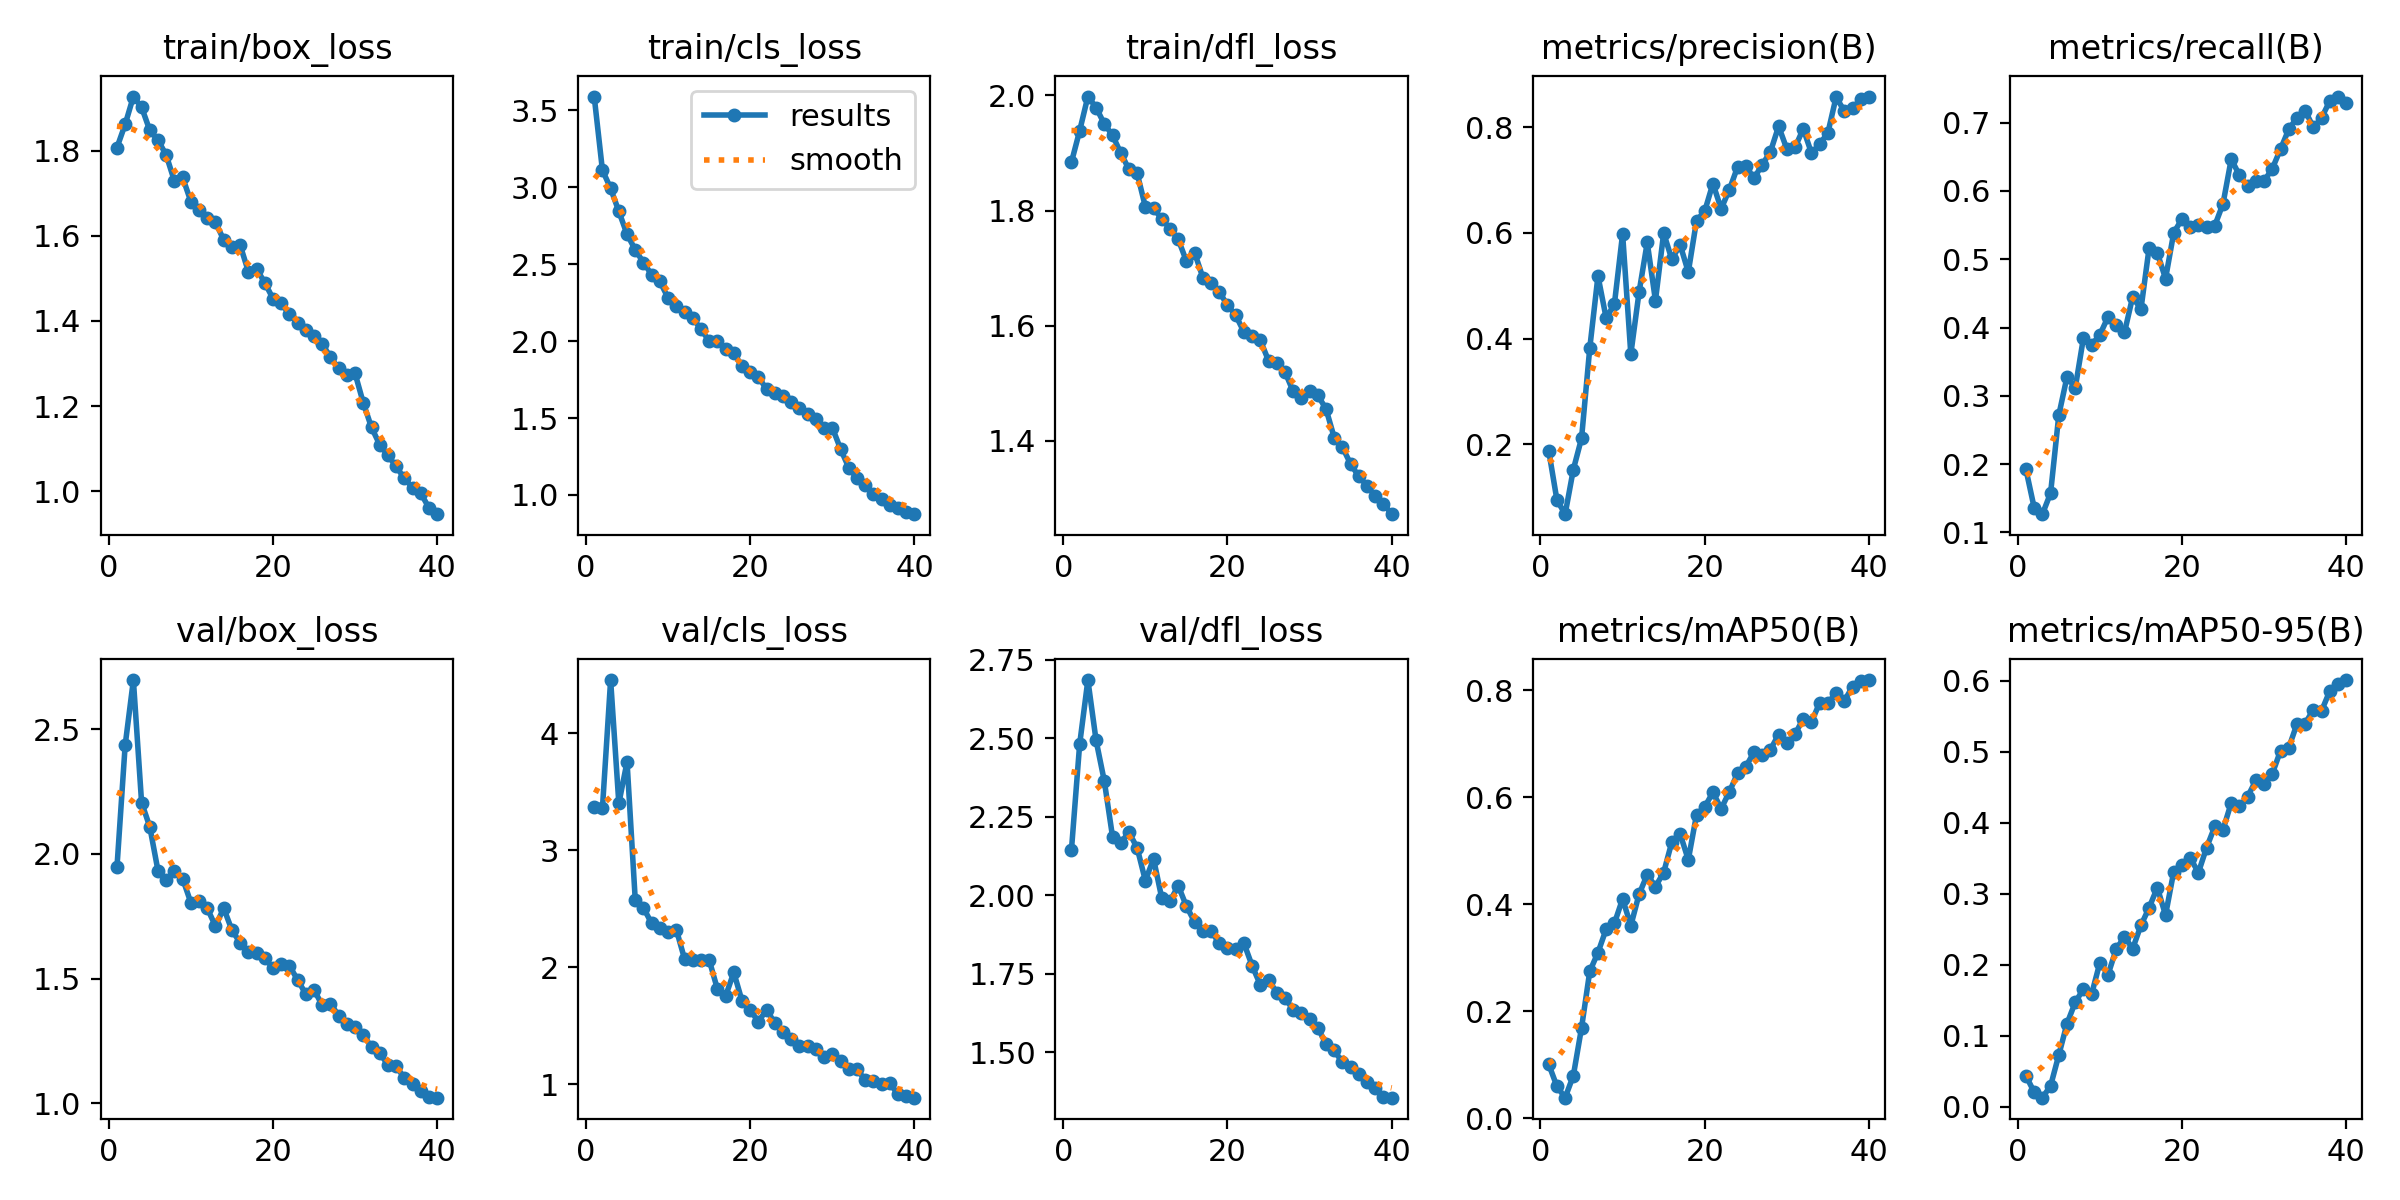

The data file committed next to this chart (first rows):
epoch, time, train/box_loss, train/cls_loss, train/dfl_loss, metrics/precision(B), metrics/recall(B), metrics/mAP50(B), metrics/mAP50-95(B), val/box_loss, val/cls_loss, val/dfl_loss, lr/pg0, lr/pg1, lr/pg2
1, 23.91, 1.807, 3.589, 1.884, 0.1882, 0.1923, 0.1012, 0.04353, 1.946, 3.365, 2.144, 0.0004128, 0.0004128, 0.0004128
2, 146.6, 1.862, 3.111, 1.939, 0.09482, 0.1364, 0.05986, 0.02053, 2.436, 3.357, 2.48, 0.0008089, 0.0008089, 0.0008089
3, 168.5, 1.927, 2.992, 1.998, 0.06789, 0.1268, 0.03871, 0.01273, 2.697, 4.453, 2.685, 0.001184, 0.001184, 0.001184
4, 189.7, 1.902, 2.843, 1.979, 0.1524, 0.1577, 0.07991, 0.02937, 2.206, 3.4, 2.492, 0.001157, 0.001157, 0.001157
5, 210.4, 1.848, 2.694, 1.951, 0.2115, 0.2718, 0.1694, 0.07282, 2.108, 3.754, 2.363, 0.001126, 0.001126, 0.001126
6, 231.2, 1.825, 2.593, 1.931, 0.382, 0.3279, 0.2748, 0.117, 1.932, 2.574, 2.186, 0.001095, 0.001095, 0.001095
7, 251.7, 1.79, 2.51, 1.9, 0.5186, 0.3115, 0.3099, 0.147, 1.896, 2.507, 2.167, 0.001064, 0.001064, 0.001064
8, 272.4, 1.728, 2.432, 1.872, 0.4388, 0.3848, 0.3537, 0.1657, 1.93, 2.376, 2.2, 0.001033, 0.001033, 0.001033
9, 293.7, 1.737, 2.388, 1.865, 0.4654, 0.3746, 0.3645, 0.1586, 1.901, 2.338, 2.15, 0.001002, 0.001002, 0.001002
10, 314.7, 1.68, 2.28, 1.806, 0.5982, 0.3895, 0.4102, 0.2028, 1.804, 2.299, 2.046, 0.0009716, 0.0009716, 0.0009716
11, 335.5, 1.66, 2.226, 1.804, 0.3707, 0.4157, 0.3601, 0.1861, 1.809, 2.322, 2.115, 0.0009406, 0.0009406, 0.0009406
12, 356.7, 1.643, 2.186, 1.785, 0.4875, 0.4032, 0.4187, 0.2221, 1.782, 2.073, 1.99, 0.0009097, 0.0009097, 0.0009097
13, 377.9, 1.632, 2.153, 1.768, 0.5819, 0.393, 0.4555, 0.2392, 1.71, 2.063, 1.98, 0.0008787, 0.0008787, 0.0008787
14, 398.8, 1.59, 2.076, 1.75, 0.472, 0.4453, 0.4331, 0.2227, 1.782, 2.066, 2.03, 0.0008478, 0.0008478, 0.0008478
15, 420.8, 1.574, 2.002, 1.712, 0.5997, 0.4266, 0.4595, 0.2552, 1.694, 2.063, 1.964, 0.0008169, 0.0008169, 0.0008169
16, 441.2, 1.579, 2.003, 1.727, 0.5497, 0.5168, 0.5168, 0.2803, 1.644, 1.816, 1.914, 0.0007859, 0.0007859, 0.0007859
17, 462.4, 1.516, 1.948, 1.683, 0.578, 0.5093, 0.532, 0.3085, 1.607, 1.754, 1.884, 0.000755, 0.000755, 0.000755
18, 482.9, 1.523, 1.921, 1.674, 0.5259, 0.4717, 0.4832, 0.2698, 1.604, 1.957, 1.887, 0.0007241, 0.0007241, 0.0007241
19, 503.8, 1.49, 1.839, 1.658, 0.623, 0.539, 0.5674, 0.3312, 1.581, 1.714, 1.846, 0.0006931, 0.0006931, 0.0006931
20, 525, 1.453, 1.796, 1.635, 0.6412, 0.5588, 0.582, 0.3404, 1.543, 1.634, 1.833, 0.0006622, 0.0006622, 0.0006622
21, 546, 1.442, 1.768, 1.618, 0.6934, 0.5475, 0.6094, 0.3506, 1.559, 1.537, 1.828, 0.0006312, 0.0006312, 0.0006312
22, 566.7, 1.416, 1.686, 1.589, 0.6457, 0.5502, 0.5788, 0.3296, 1.551, 1.638, 1.847, 0.0006003, 0.0006003, 0.0006003
23, 587.5, 1.395, 1.661, 1.581, 0.6816, 0.5467, 0.61, 0.3649, 1.495, 1.523, 1.775, 0.0005694, 0.0005694, 0.0005694
24, 608.6, 1.378, 1.645, 1.574, 0.7248, 0.5494, 0.6449, 0.3946, 1.438, 1.452, 1.714, 0.0005384, 0.0005384, 0.0005384
25, 629.5, 1.364, 1.602, 1.539, 0.7272, 0.5813, 0.657, 0.3902, 1.455, 1.388, 1.73, 0.0005075, 0.0005075, 0.0005075
26, 650.8, 1.347, 1.567, 1.535, 0.7032, 0.6466, 0.6844, 0.4278, 1.393, 1.331, 1.689, 0.0004766, 0.0004766, 0.0004766
27, 671.8, 1.314, 1.525, 1.52, 0.7291, 0.623, 0.6792, 0.4231, 1.4, 1.327, 1.672, 0.0004456, 0.0004456, 0.0004456
28, 692.9, 1.289, 1.497, 1.486, 0.7534, 0.6071, 0.6892, 0.4367, 1.352, 1.305, 1.635, 0.0004147, 0.0004147, 0.0004147
29, 713.8, 1.273, 1.433, 1.474, 0.8017, 0.614, 0.7173, 0.4594, 1.32, 1.237, 1.625, 0.0003837, 0.0003837, 0.0003837
30, 735.7, 1.277, 1.437, 1.486, 0.7589, 0.6146, 0.7007, 0.455, 1.304, 1.26, 1.604, 0.0003528, 0.0003528, 0.0003528
31, 784, 1.208, 1.3, 1.479, 0.7618, 0.6327, 0.7178, 0.4688, 1.275, 1.197, 1.577, 0.0003219, 0.0003219, 0.0003219
32, 804.9, 1.15, 1.178, 1.455, 0.797, 0.6611, 0.7471, 0.5012, 1.225, 1.136, 1.526, 0.0002909, 0.0002909, 0.0002909
33, 825.6, 1.11, 1.108, 1.405, 0.7512, 0.6901, 0.7406, 0.5053, 1.202, 1.135, 1.505, 0.00026, 0.00026, 0.00026
34, 847.6, 1.085, 1.063, 1.389, 0.7682, 0.7073, 0.7768, 0.5388, 1.154, 1.034, 1.467, 0.0002291, 0.0002291, 0.0002291
35, 868.4, 1.059, 1.009, 1.359, 0.7893, 0.7177, 0.7763, 0.5395, 1.148, 1.034, 1.453, 0.0001981, 0.0001981, 0.0001981
36, 889, 1.03, 0.9715, 1.338, 0.8568, 0.6931, 0.7947, 0.5592, 1.102, 1.003, 1.429, 0.0001672, 0.0001672, 0.0001672
37, 910.7, 1.009, 0.9378, 1.321, 0.8307, 0.707, 0.7803, 0.5574, 1.077, 1.011, 1.405, 0.0001363, 0.0001363, 0.0001363
38, 931.4, 0.9956, 0.9141, 1.303, 0.8358, 0.7318, 0.8065, 0.5853, 1.049, 0.9162, 1.385, 0.0001053, 0.0001053, 0.0001053
39, 952.2, 0.9611, 0.8916, 1.29, 0.8528, 0.7383, 0.8172, 0.5951, 1.026, 0.8984, 1.357, 7.4375e-05, 7.4375e-05, 7.4375e-05
40, 973.3, 0.9463, 0.8754, 1.272, 0.858, 0.7282, 0.8191, 0.6008, 1.022, 0.8874, 1.355, 4.34375e-05, 4.34375e-05, 4.34375e-05
